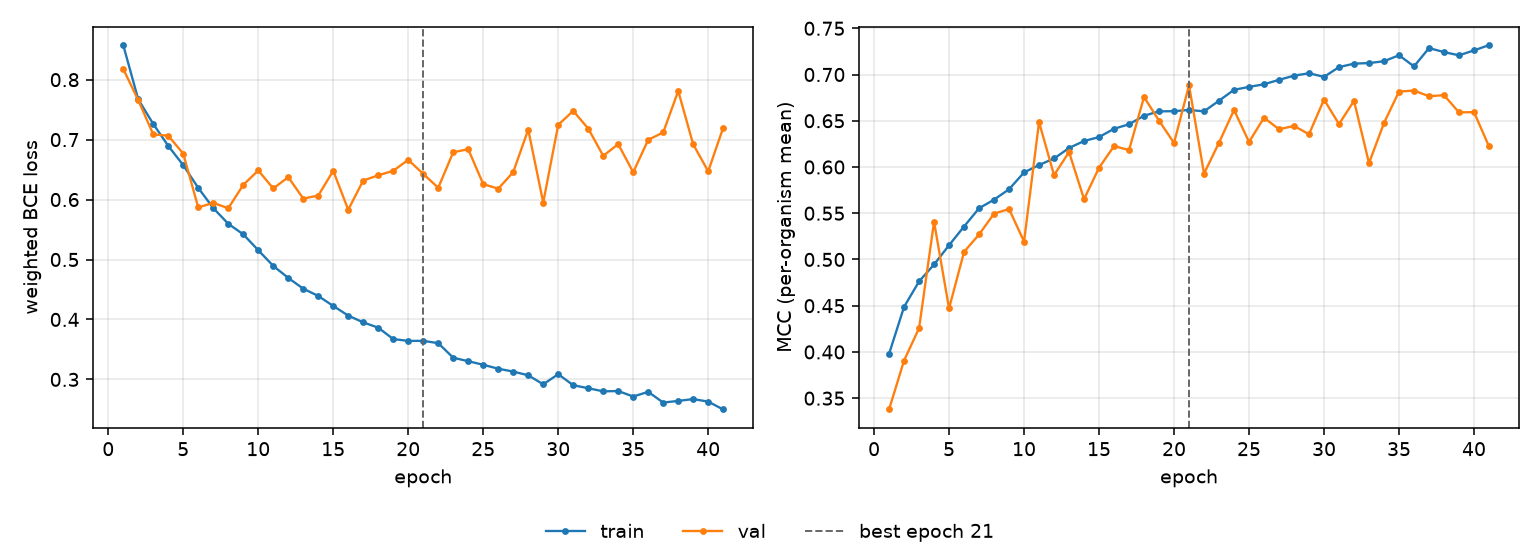

Data behind this chart, as committed beside it:
epoch, tr_loss, vl_loss, tr_mcc, vl_mcc, is_best
1, 0.8576, 0.8179, 0.3979, 0.3378, False
2, 0.7669, 0.7658, 0.4487, 0.3907, False
3, 0.7261, 0.7087, 0.4762, 0.4256, False
4, 0.6895, 0.7065, 0.4946, 0.5408, False
5, 0.6573, 0.6766, 0.5154, 0.4471, False
6, 0.6195, 0.5868, 0.5356, 0.5082, False
7, 0.5858, 0.5945, 0.5554, 0.527, False
8, 0.5596, 0.5855, 0.5647, 0.5496, False
9, 0.5421, 0.6244, 0.5759, 0.5546, False
10, 0.5155, 0.6486, 0.5941, 0.5194, False
11, 0.4893, 0.6186, 0.6021, 0.6486, False
12, 0.4693, 0.6374, 0.6092, 0.5912, False
13, 0.4513, 0.6017, 0.6205, 0.6161, False
14, 0.4392, 0.6066, 0.6281, 0.5652, False
15, 0.4225, 0.648, 0.6323, 0.5992, False
16, 0.4064, 0.583, 0.6414, 0.6226, False
17, 0.3951, 0.6318, 0.6462, 0.6183, False
18, 0.3863, 0.6405, 0.6554, 0.6757, False
19, 0.3673, 0.648, 0.6602, 0.6501, False
20, 0.3643, 0.6662, 0.6604, 0.626, False
21, 0.3643, 0.6428, 0.6617, 0.6884, True
22, 0.3604, 0.6197, 0.6602, 0.5928, False
23, 0.3362, 0.6789, 0.6717, 0.6263, False
24, 0.3304, 0.684, 0.6835, 0.6616, False
25, 0.3244, 0.6258, 0.6866, 0.6271, False
26, 0.3178, 0.6181, 0.6895, 0.6533, False
27, 0.313, 0.6457, 0.6942, 0.6408, False
28, 0.3069, 0.7168, 0.6988, 0.6444, False
29, 0.2918, 0.595, 0.7014, 0.6354, False
30, 0.3087, 0.7246, 0.6974, 0.6729, False
31, 0.2903, 0.7479, 0.708, 0.6464, False
32, 0.2853, 0.7185, 0.7118, 0.6716, False
33, 0.2801, 0.673, 0.7124, 0.6041, False
34, 0.2806, 0.6924, 0.7144, 0.6476, False
35, 0.2715, 0.6456, 0.7208, 0.6816, False
36, 0.2792, 0.6997, 0.7088, 0.6827, False
37, 0.2613, 0.7119, 0.7286, 0.6765, False
38, 0.2641, 0.7812, 0.7242, 0.6777, False
39, 0.2672, 0.6921, 0.7208, 0.659, False
40, 0.263, 0.6471, 0.7261, 0.6593, False
41, 0.2498, 0.7199, 0.7318, 0.6223, False
